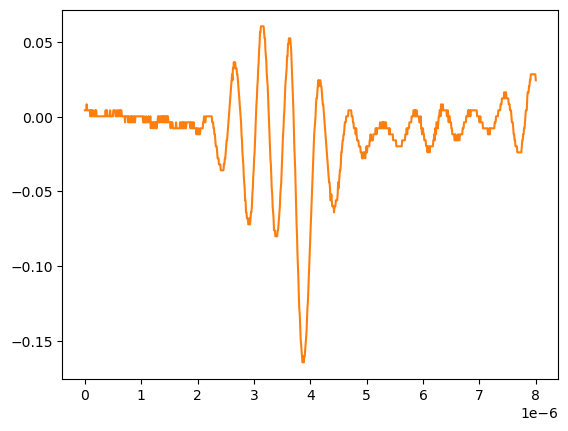

Values plotted in this chart, from the file beside it:
# KEYSIGHT TECHNOLOGIES, MSO-X 3024T, MY58262555, 07.30.2019051434
# time, 1
# 2024-09-12 15:46:55.478153
0.000000000000000000e+00, 4.281410000000000250e-03
8.008008008008007187e-09, 4.281410000000000250e-03
1.601601601601601437e-08, 4.281410000000000250e-03
2.402402402402402322e-08, 4.281410000000000250e-03
3.203203203203202875e-08, 8.301499999999999851e-03
4.004004004004003428e-08, 4.281410000000000250e-03
4.804804804804804643e-08, 4.281410000000000250e-03
5.605605605605605196e-08, 4.281410000000000250e-03
6.406406406406405750e-08, 4.281410000000000250e-03
7.207207207207206965e-08, 4.281410000000000250e-03
8.008008008008006856e-08, 4.281410000000000250e-03
8.808808808808808071e-08, 4.281410000000000250e-03
9.609609609609609286e-08, 2.613070000000000106e-04
1.041041041041040918e-07, 4.281410000000000250e-03
1.121121121121121039e-07, 4.281410000000000250e-03
1.201201201201201028e-07, 2.613070000000000106e-04
1.281281281281281150e-07, 4.281410000000000250e-03
1.361361361361361271e-07, 4.281410000000000250e-03
1.441441441441441393e-07, 4.281410000000000250e-03
1.521521521521521250e-07, 2.613070000000000106e-04
1.601601601601601371e-07, 2.613070000000000106e-04
1.681681681681681493e-07, 2.613070000000000106e-04
1.761761761761761614e-07, 2.613070000000000106e-04
1.841841841841841736e-07, 4.281410000000000250e-03
1.921921921921921857e-07, 2.613070000000000106e-04
2.002002002002001714e-07, 4.281410000000000250e-03
2.082082082082081836e-07, 2.613070000000000106e-04
2.162162162162161957e-07, 2.613070000000000106e-04
2.242242242242242079e-07, 2.613070000000000106e-04
2.322322322322322200e-07, 2.613070000000000106e-04
2.402402402402402057e-07, 2.613070000000000106e-04
2.482482482482482178e-07, 2.613070000000000106e-04
2.562562562562562300e-07, 2.613070000000000106e-04
2.642642642642642421e-07, 2.613070000000000106e-04
2.722722722722722543e-07, 2.613070000000000106e-04
2.802802802802802664e-07, 2.613070000000000106e-04
2.882882882882882786e-07, 2.613070000000000106e-04
2.962962962962962907e-07, 2.613070000000000106e-04
3.043043043043042499e-07, 2.613070000000000106e-04
3.123123123123122621e-07, 2.613070000000000106e-04
3.203203203203202742e-07, 2.613070000000000106e-04
3.283283283283282864e-07, 2.613070000000000106e-04
3.363363363363362985e-07, 2.613070000000000106e-04
3.443443443443443107e-07, 2.613070000000000106e-04
3.523523523523523228e-07, 2.613070000000000106e-04
3.603603603603603350e-07, 2.613070000000000106e-04
3.683683683683683471e-07, 4.281410000000000250e-03
3.763763763763763593e-07, 2.613070000000000106e-04
3.843843843843843714e-07, 4.281410000000000250e-03
3.923923923923923307e-07, 4.281410000000000250e-03
4.004004004004003428e-07, 2.613070000000000106e-04
4.084084084084083550e-07, 2.613070000000000106e-04
4.164164164164163671e-07, 2.613070000000000106e-04
4.244244244244243793e-07, 2.613070000000000106e-04
4.324324324324323914e-07, 2.613070000000000106e-04
4.404404404404404036e-07, 2.613070000000000106e-04
4.484484484484484157e-07, 4.281410000000000250e-03
4.564564564564564279e-07, 2.613070000000000106e-04
... 942 more rows
